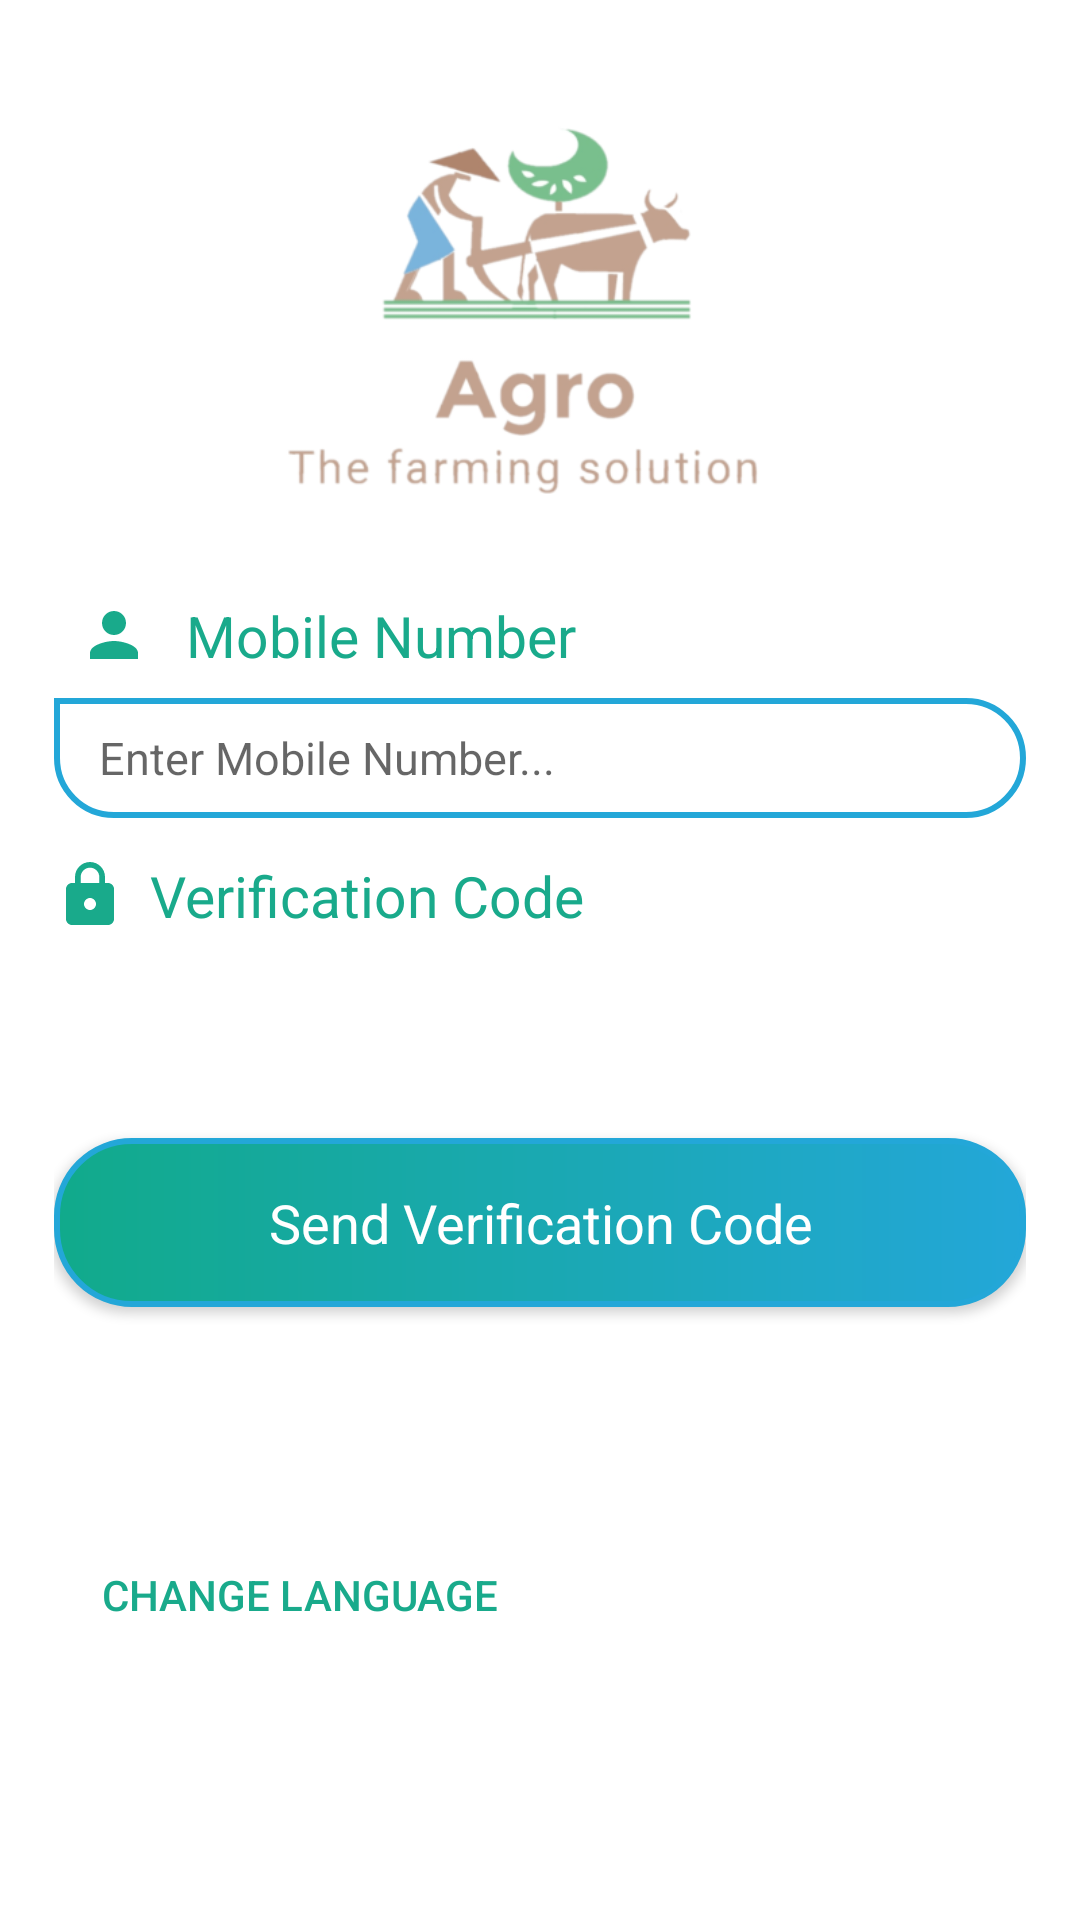

The Android layout XML behind this screen, and the referenced resources:
<!-- AndroidManifest.xml: application theme AppTheme -->
<!-- res/layout/activity_main.xml -->
<?xml version="1.0" encoding="utf-8"?>
<LinearLayout xmlns:android="http://schemas.android.com/apk/res/android"
              xmlns:app="http://schemas.android.com/apk/res-auto"
              xmlns:tools="http://schemas.android.com/tools"
              android:layout_width="match_parent"
              android:layout_height="match_parent"
              android:paddingLeft="18dp"
              android:paddingRight="18dp"
              android:paddingTop="@dimen/activity_vertical_margin"
              android:paddingBottom="@dimen/activity_vertical_margin"
              android:background="#FFFF"
              tools:context="com.example.sha.agro.MainActivity" android:layout_alignParentBottom="true"
              android:layout_alignParentEnd="true" android:layout_alignParentLeft="true"
              android:layout_alignParentStart="true" android:layout_alignParentRight="true"
              android:layout_alignParentTop="true" android:layout_centerHorizontal="true"
              android:layout_centerInParent="true" android:layout_centerVertical="true"
              android:longClickable="true" android:measureWithLargestChild="true" android:orientation="horizontal"
              android:saveEnabled="false" android:textAlignment="textStart" android:textDirection="locale">


    <ScrollView
            android:layout_width="match_parent"
            android:layout_height="wrap_content">

        <LinearLayout
                android:layout_width="match_parent"
                android:layout_height="match_parent"
                android:orientation="vertical">

            <ImageView
                    android:layout_width="300dp"
                    android:layout_height="160dp"
                    android:layout_gravity="center_horizontal"
                    android:layout_marginBottom="1dp"
                    android:layout_marginTop="25dp"
                    android:padding="6dp"
                    android:src="@drawable/agro_logo"/>

            <TextView

                    android:layout_width="match_parent"
                    android:layout_height="wrap_content"
                    android:layout_marginTop="5dp"
                    android:background="@android:color/transparent"
                    android:drawableLeft="@drawable/ic_person_green_24dp"
                    android:drawablePadding="12dp"
                    android:ems="10"
                    android:hint="@string/number"
                    android:padding="8dp"
                    android:textColorHint="#19AA8B"
                    android:textSize="19dp"/>

            <EditText
                    android:id="@+id/mobile_no"
                    android:layout_width="match_parent"
                    android:layout_height="40dp"
                    android:background="@drawable/grad_bg"
                    android:layout_marginBottom="8dp"
                    android:inputType="textEmailAddress"
                    android:hint="Enter Mobile Number..."
                    android:maxLines="1"
                    android:paddingLeft="15dp"
                    android:paddingRight="15dp"
                    android:textSize="15dp"/>

            <TextView

                    android:layout_width="match_parent"
                    android:layout_height="wrap_content"
                    android:layout_marginTop="5dp"
                    android:background="@android:color/transparent"
                    android:drawableLeft="@drawable/ic_lock_green_400_24dp"
                    android:drawablePadding="8dp"
                    android:ems="10"
                    android:hint="Verification Code"
                    android:textColorHint="#19AA8B"
                    android:textSize="19dp"/>

            <EditText
                    android:id="@+id/verification_code"
                    android:layout_width="match_parent"
                    android:layout_height="40dp"
                    android:background="@drawable/grad_bg"
                    android:layout_marginBottom="8dp"
                    android:inputType="textPassword"
                    android:hint="Enter Verification Code..."
                    android:visibility="invisible"
                    android:maxLines="1"
                    android:paddingLeft="15dp"
                    android:paddingRight="15dp"
                    android:textSize="15dp"/>


            <Button
                    android:id="@+id/send_verification_code"
                    style="@style/Base.TextAppearance.AppCompat.Body1"
                    android:layout_width="match_parent"
                    android:layout_height="wrap_content"
                    android:layout_marginTop="20dp"
                    android:background="@drawable/background_login_two"
                    android:clickable="true"
                    android:padding="16dp"
                    android:text="Send Verification Code"
                    android:textAllCaps="false"
                    android:textColor="#ffff"
                    android:textSize="18sp"/>

            <Button
                    android:id="@+id/verify_button"
                    style="@style/Base.TextAppearance.AppCompat.Body1"
                    android:layout_width="match_parent"
                    android:layout_height="wrap_content"
                    android:layout_marginTop="14dp"
                    android:background="@drawable/background_signup"
                    android:clickable="true"
                    android:padding="16dp"
                    android:text="Verify"
                    android:visibility="invisible"
                    android:textAllCaps="false"
                    android:textColor="#ffff"
                    android:textSize="18sp"/>

            <TextView
                    android:id="@+id/change_language"
                    style="@style/TextAppearance.AppCompat.Widget.Button.Colored"
                    android:layout_width="wrap_content"
                    android:layout_height="wrap_content"
                    android:layout_marginBottom="16dp"
                    android:clickable="true"
                    android:padding="16dp"
                    android:text="Change Language"
                    android:textColor="#19AA8B"
                    android:textAppearance="@style/TextAppearance.AppCompat.Large"
                    android:fadingEdge="horizontal"/>


        </LinearLayout>
    </ScrollView>
</LinearLayout>
<!-- resources referenced by this layout -->
<resources>
  <!-- drawable agro_logo: png bitmap (drawable, 36685 bytes) -->
  <!-- drawable background_login_two (drawable) -->
  <?xml version="1.0" encoding="utf-8"?>
  <shape
      xmlns:android="http://schemas.android.com/apk/res/android">
      <stroke
          android:width="2dp"
          android:color="#23A7D8" />
      <corners
          android:radius="25dp" />
  
      <padding
          android:left="2dp"
          android:right="2dp"
          android:top="2dp"
          android:bottom="2dp"/>
  
      <gradient android:angle="0"
          android:endColor="#23A7D8"
          android:startColor="#11AA8B"
          android:type="linear" />
  
  
  </shape>
  <!-- drawable background_signup (drawable) -->
  <?xml version="1.0" encoding="utf-8"?>
  <shape
      xmlns:android="http://schemas.android.com/apk/res/android">
      <stroke
          android:width="2dp"
          android:color="#23A7D8" />
      <corners
          android:radius="25dp" />
  
      <padding
          android:left="2dp"
          android:right="2dp"
          android:top="2dp"
          android:bottom="2dp"/>
  
      <gradient android:angle="0"
          android:endColor="#23A7D8"
          android:startColor="#11AA8B"
          android:type="linear" />
  
  </shape>
  <!-- drawable grad_bg (drawable) -->
  <?xml version="1.0" encoding="utf-8"?>
  <shape
      xmlns:android="http://schemas.android.com/apk/res/android">
      <stroke
          android:width="2dp"
          android:color="#23A7D8" />
      <corners
          android:bottomLeftRadius="20dp"
          android:bottomRightRadius="20dp"
          android:topLeftRadius="0dp"
          android:topRightRadius="20dp" />
  
  
  </shape>
  <!-- drawable ic_lock_green_400_24dp (drawable) -->
  <?xml version="1.0" encoding="UTF-8" standalone="no"?>
  <vector xmlns:android="http://schemas.android.com/apk/res/android" android:height="24dp" android:viewportHeight="24.0" android:viewportWidth="24.0" android:width="24dp">
      <path android:fillColor="#19AA8B" android:pathData="M18,8h-1L17,6c0,-2.76 -2.24,-5 -5,-5S7,3.24 7,6v2L6,8c-1.1,0 -2,0.9 -2,2v10c0,1.1 0.9,2 2,2h12c1.1,0 2,-0.9 2,-2L20,10c0,-1.1 -0.9,-2 -2,-2zM12,17c-1.1,0 -2,-0.9 -2,-2s0.9,-2 2,-2 2,0.9 2,2 -0.9,2 -2,2zM15.1,8L8.9,8L8.9,6c0,-1.71 1.39,-3.1 3.1,-3.1 1.71,0 3.1,1.39 3.1,3.1v2z"/>
  </vector>
  <!-- drawable ic_person_green_24dp (drawable) -->
  <?xml version="1.0" encoding="UTF-8" standalone="no"?>
  <vector xmlns:android="http://schemas.android.com/apk/res/android" android:height="24dp" android:viewportHeight="24.0" android:viewportWidth="24.0" android:width="24dp">
      <path android:fillColor="#19AA8B" android:pathData="M12,12c2.21,0 4,-1.79 4,-4s-1.79,-4 -4,-4 -4,1.79 -4,4 1.79,4 4,4zM12,14c-2.67,0 -8,1.34 -8,4v2h16v-2c0,-2.66 -5.33,-4 -8,-4z"/>
  </vector>
  <string name="number">Mobile Number</string>
  <style name="AppTheme" parent="Theme.AppCompat.Light.DarkActionBar">
          
          <item name="colorPrimary">@color/colorPrimary</item>
          <item name="colorPrimaryDark">@color/colorPrimaryDark</item>
          <item name="colorAccent">@color/colorAccent</item>
          <item name="android:colorForeground">@color/colorForeground</item>
      </style>
  <color name="colorPrimary">#19AA8B</color>
  <color name="colorPrimaryDark">#23A7D8</color>
  <color name="colorAccent">#23A7D8</color>
  <color name="colorForeground">#005048</color>
</resources>
